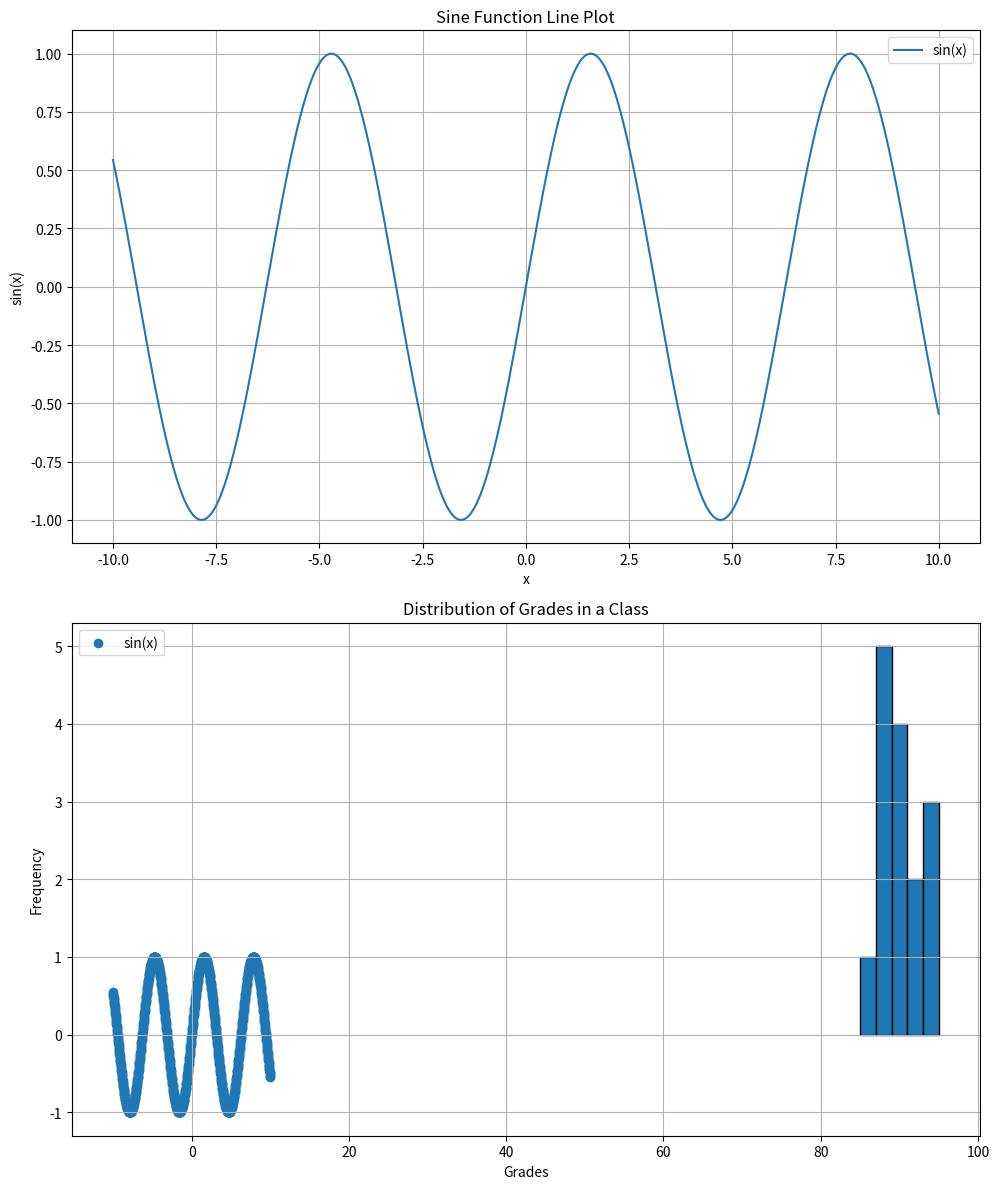

Write the Python code that produced this figure.
import matplotlib.pyplot as plt


# x = [1, 2, 3, 4, 5]  # Prices
# y = [5, 4, 3, 2, 1]  # Demand


# plt.figure(figsize=(8, 6))
# plt.plot(x, y, marker='o')
# plt.title("Demand for a Product at Different Price Points")
# plt.grid(True)
# plt.show()

# # ----------3

# x = [1, 2, 3, 4, 5]  # Age
# y = [75, 80, 88, 95, 105]  # Height in cm


# plt.figure(figsize=(8, 6))
# plt.scatter(x, y, color='blue')
# plt.grid(True)
# plt.show()

# #----------4

# x = [1, 2, 3, 4, 5]  # Prices
# y = [5, 4, 3, 2, 1]  # Demand


# plt.figure(figsize=(8, 6))
# plt.plot(x, y, marker='o')
# plt.title("Product Demand vs Price")
# plt.xlabel("Price")
# plt.ylabel("Demand")
# plt.grid(True)
# plt.show()
# # plt.savefig("myPng.png")

# #-------------5


# x = [1, 2, 3, 4, 5]  # Age
# y = [75, 80, 88, 95, 105]  # Height in cm


# plt.figure(figsize=(8, 6))
# plt.scatter(x, y, color='blue')
# plt.title("Children's Height vs Age")
# plt.xlabel("Age (years)")
# plt.ylabel("Height (cm)")
# plt.grid(True)
# plt.show()
# # plt.savefig("myPng2.png")

# #----------------6

import numpy as np

x = np.linspace(-10, 10, 1000)
y1 = np.sin(x)


# plt.figure(figsize=(10, 6))
# plt.plot(x, y1, label='sin(x)', color='tab:blue')
# plt.xlabel("x")
# plt.ylabel("sin(x)")
# plt.legend()
# plt.grid(True)
# plt.show()


# plt.figure(figsize=(10, 6))
# plt.scatter(x, y1, label='sin(x)', color='tab:blue', marker='o')
# plt.xlabel("x")
# plt.ylabel("sin(x)")
# plt.legend()
# plt.grid(True)
# plt.show()


#------------


fig, (ax1, ax2) = plt.subplots(2, 1, figsize=(10, 12))


ax1.plot(x, y1, label='sin(x)', color='tab:blue')
ax1.set_title("Sine Function Line Plot")
ax1.set_xlabel("x")
ax1.set_ylabel("sin(x)")
ax1.legend()
ax1.grid(True)


ax2.scatter(x, y1, label='sin(x)', color='tab:blue', marker='o')
ax2.set_title("Sine Function Scatter Plot")
ax2.set_xlabel("x")
ax2.set_ylabel("sin(x)")
ax2.legend()
ax2.grid(True)


plt.tight_layout()
plt.savefig("sine_function_subplots.png")
plt.show()


grades = [88, 90, 95, 92, 88, 90, 88, 85, 93, 92, 90, 87, 95, 90, 88]

plt.hist(grades, bins=5, edgecolor='black')  
plt.xlabel('Grades')
plt.ylabel('Frequency')
plt.title('Distribution of Grades in a Class')
plt.show()





